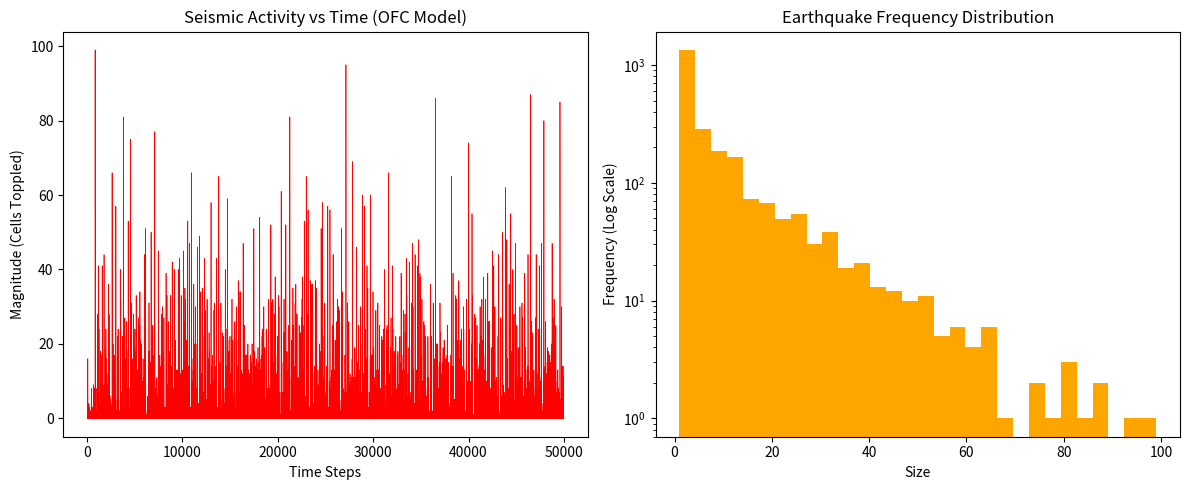

The matplotlib source for this figure:
import numpy as np
import matplotlib.pyplot as plt

def run_ofc_simulation():
    # Parameters based on the C file and PDF
    N = 10              # Grid size (10x10) [cite: 16]
    F_CRIT = 4.0        # Critical Threshold 
    F_OUT = 0.001       # External driving force added every step 
    ALPHA = 0.25        # Distribution factor (25% to each neighbor) [cite: 63]
    STEPS = 50000       # Simulation steps
    
    # Initialize grid with random values between 0 and F_CRIT 
    grid = np.random.uniform(0, F_CRIT, (N, N))
    
    avalanche_sizes = [] # To store size of earthquakes
    time_series = []     # To store activity over time

    print(f"Starting OFC Earthquake Simulation on {N}x{N} grid for {STEPS} steps...")

    for t in range(STEPS):
        # STEP 1: Increase all cells by F_OUT [cite: 19, 62]
        grid += F_OUT
        
        step_avalanche_size = 0
        toppling = True
        
        # STEP 2 & 3: Relaxation loop (Avalanche)
        # Repeat until no cell is above F_CRIT [cite: 69]
        while toppling:
            # Find unstable cells
            unstable_indices = np.argwhere(grid >= F_CRIT)
            
            if len(unstable_indices) == 0:
                toppling = False
                break
            
            # Count them for earthquake magnitude
            step_avalanche_size += len(unstable_indices)
            
            # Create a temporary grid for redistribution (helper matrix) [cite: 17]
            transfer_grid = np.zeros((N, N))
            
            for (r, c) in unstable_indices:
                # Calculate amount to transfer (25% of current value) [cite: 63]
                # Note: If alpha=0.25 and 4 neighbors, the system is conservative within the grid.
                transfer_amount = grid[r, c] * ALPHA 
                
                # Distribute to neighbors (Up, Down, Left, Right)
                neighbors = [
                    (r-1, c), (r+1, c), (r, c-1), (r, c+1)
                ]
                
                for nr, nc in neighbors:
                    # Check boundaries (Non-periodic/Open boundaries)
                    if 0 <= nr < N and 0 <= nc < N:
                        transfer_grid[nr, nc] += transfer_amount
                
                # Reset the unstable cell to 0 [cite: 65]
                grid[r, c] = 0

            # Add the distributed energy to the main grid [cite: 67]
            grid += transfer_grid
            
            # Any cell that received energy might now be unstable, so the loop continues.

        # Record data
        if step_avalanche_size > 0:
            avalanche_sizes.append(step_avalanche_size)
            time_series.append(step_avalanche_size)
        else:
            time_series.append(0)

    # Plotting results
    plt.figure(figsize=(12, 5))

    # Plot 1: Activity over time
    plt.subplot(1, 2, 1)
    plt.plot(time_series, color='red', linewidth=0.5)
    plt.title("Seismic Activity vs Time (OFC Model)")
    plt.xlabel("Time Steps")
    plt.ylabel("Magnitude (Cells Toppled)")

    # Plot 2: Frequency Distribution (Gutenberg-Richter Law)
    plt.subplot(1, 2, 2)
    # Filter out zeros for the histogram
    nonzero_avalanches = [x for x in avalanche_sizes if x > 0]
    if nonzero_avalanches:
        plt.hist(nonzero_avalanches, bins=30, color='orange', log=True)
        plt.title("Earthquake Frequency Distribution")
        plt.xlabel("Size")
        plt.ylabel("Frequency (Log Scale)")
    
    plt.tight_layout()
    plt.show()

if __name__ == "__main__":
    run_ofc_simulation()